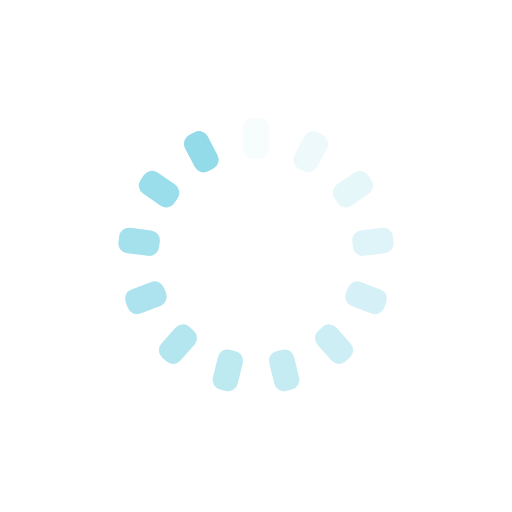
t = 0.00 s
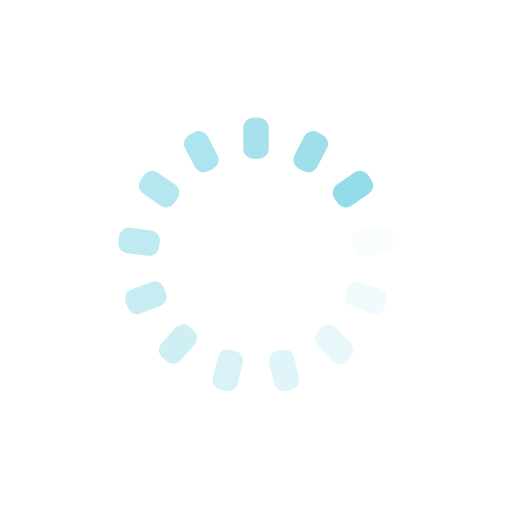
t = 0.25 s
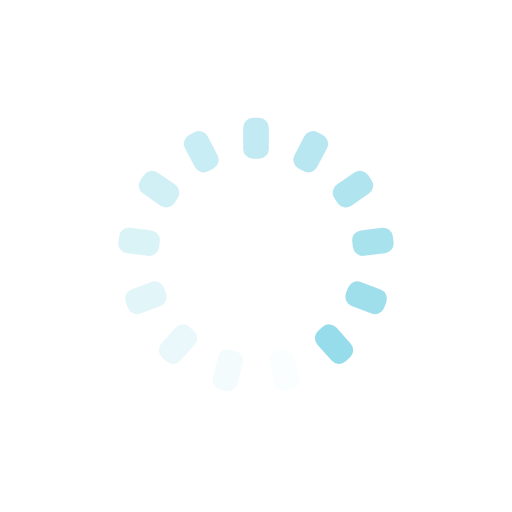
t = 0.50 s
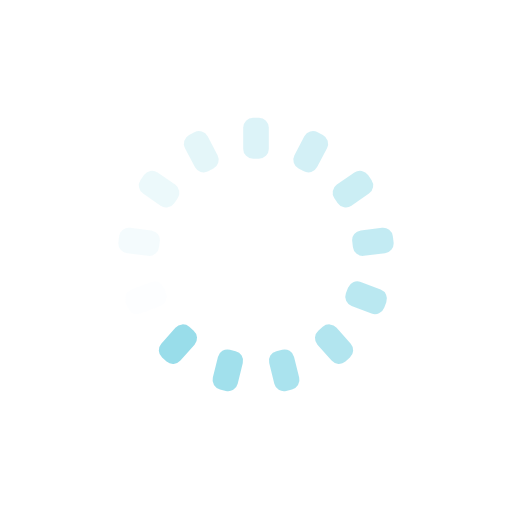
t = 0.75 s

The animated SVG that drew these frames (rendered in a browser with its animation timeline set to each time). Animation: 13 SMIL elements (animate=13); one cycle of 1.00 s, repeats indefinitely.

<?xml version="1.0" encoding="utf-8"?>
<svg xmlns="http://www.w3.org/2000/svg" xmlns:xlink="http://www.w3.org/1999/xlink" style="margin: auto; background: none; display: block; shape-rendering: auto;" width="304px" height="304px" viewBox="0 0 100 100" preserveAspectRatio="xMidYMid">
<g transform="rotate(0 50 50)">
  <rect x="47.5" y="23" rx="1.92" ry="1.92" width="5" height="8" fill="#93dbe9">
    <animate attributeName="opacity" values="1;0" keyTimes="0;1" dur="1s" begin="-0.9230769230769231s" repeatCount="indefinite"></animate>
  </rect>
</g><g transform="rotate(27.692307692307693 50 50)">
  <rect x="47.5" y="23" rx="1.92" ry="1.92" width="5" height="8" fill="#93dbe9">
    <animate attributeName="opacity" values="1;0" keyTimes="0;1" dur="1s" begin="-0.8461538461538461s" repeatCount="indefinite"></animate>
  </rect>
</g><g transform="rotate(55.38461538461539 50 50)">
  <rect x="47.5" y="23" rx="1.92" ry="1.92" width="5" height="8" fill="#93dbe9">
    <animate attributeName="opacity" values="1;0" keyTimes="0;1" dur="1s" begin="-0.7692307692307693s" repeatCount="indefinite"></animate>
  </rect>
</g><g transform="rotate(83.07692307692308 50 50)">
  <rect x="47.5" y="23" rx="1.92" ry="1.92" width="5" height="8" fill="#93dbe9">
    <animate attributeName="opacity" values="1;0" keyTimes="0;1" dur="1s" begin="-0.6923076923076923s" repeatCount="indefinite"></animate>
  </rect>
</g><g transform="rotate(110.76923076923077 50 50)">
  <rect x="47.5" y="23" rx="1.92" ry="1.92" width="5" height="8" fill="#93dbe9">
    <animate attributeName="opacity" values="1;0" keyTimes="0;1" dur="1s" begin="-0.6153846153846154s" repeatCount="indefinite"></animate>
  </rect>
</g><g transform="rotate(138.46153846153845 50 50)">
  <rect x="47.5" y="23" rx="1.92" ry="1.92" width="5" height="8" fill="#93dbe9">
    <animate attributeName="opacity" values="1;0" keyTimes="0;1" dur="1s" begin="-0.5384615384615384s" repeatCount="indefinite"></animate>
  </rect>
</g><g transform="rotate(166.15384615384616 50 50)">
  <rect x="47.5" y="23" rx="1.92" ry="1.92" width="5" height="8" fill="#93dbe9">
    <animate attributeName="opacity" values="1;0" keyTimes="0;1" dur="1s" begin="-0.46153846153846156s" repeatCount="indefinite"></animate>
  </rect>
</g><g transform="rotate(193.84615384615384 50 50)">
  <rect x="47.5" y="23" rx="1.92" ry="1.92" width="5" height="8" fill="#93dbe9">
    <animate attributeName="opacity" values="1;0" keyTimes="0;1" dur="1s" begin="-0.38461538461538464s" repeatCount="indefinite"></animate>
  </rect>
</g><g transform="rotate(221.53846153846155 50 50)">
  <rect x="47.5" y="23" rx="1.92" ry="1.92" width="5" height="8" fill="#93dbe9">
    <animate attributeName="opacity" values="1;0" keyTimes="0;1" dur="1s" begin="-0.3076923076923077s" repeatCount="indefinite"></animate>
  </rect>
</g><g transform="rotate(249.23076923076923 50 50)">
  <rect x="47.5" y="23" rx="1.92" ry="1.92" width="5" height="8" fill="#93dbe9">
    <animate attributeName="opacity" values="1;0" keyTimes="0;1" dur="1s" begin="-0.23076923076923078s" repeatCount="indefinite"></animate>
  </rect>
</g><g transform="rotate(276.9230769230769 50 50)">
  <rect x="47.5" y="23" rx="1.92" ry="1.92" width="5" height="8" fill="#93dbe9">
    <animate attributeName="opacity" values="1;0" keyTimes="0;1" dur="1s" begin="-0.15384615384615385s" repeatCount="indefinite"></animate>
  </rect>
</g><g transform="rotate(304.61538461538464 50 50)">
  <rect x="47.5" y="23" rx="1.92" ry="1.92" width="5" height="8" fill="#93dbe9">
    <animate attributeName="opacity" values="1;0" keyTimes="0;1" dur="1s" begin="-0.07692307692307693s" repeatCount="indefinite"></animate>
  </rect>
</g><g transform="rotate(332.3076923076923 50 50)">
  <rect x="47.5" y="23" rx="1.92" ry="1.92" width="5" height="8" fill="#93dbe9">
    <animate attributeName="opacity" values="1;0" keyTimes="0;1" dur="1s" begin="0s" repeatCount="indefinite"></animate>
  </rect>
</g>
<!-- [ldio] generated by https://loading.io/ --></svg>